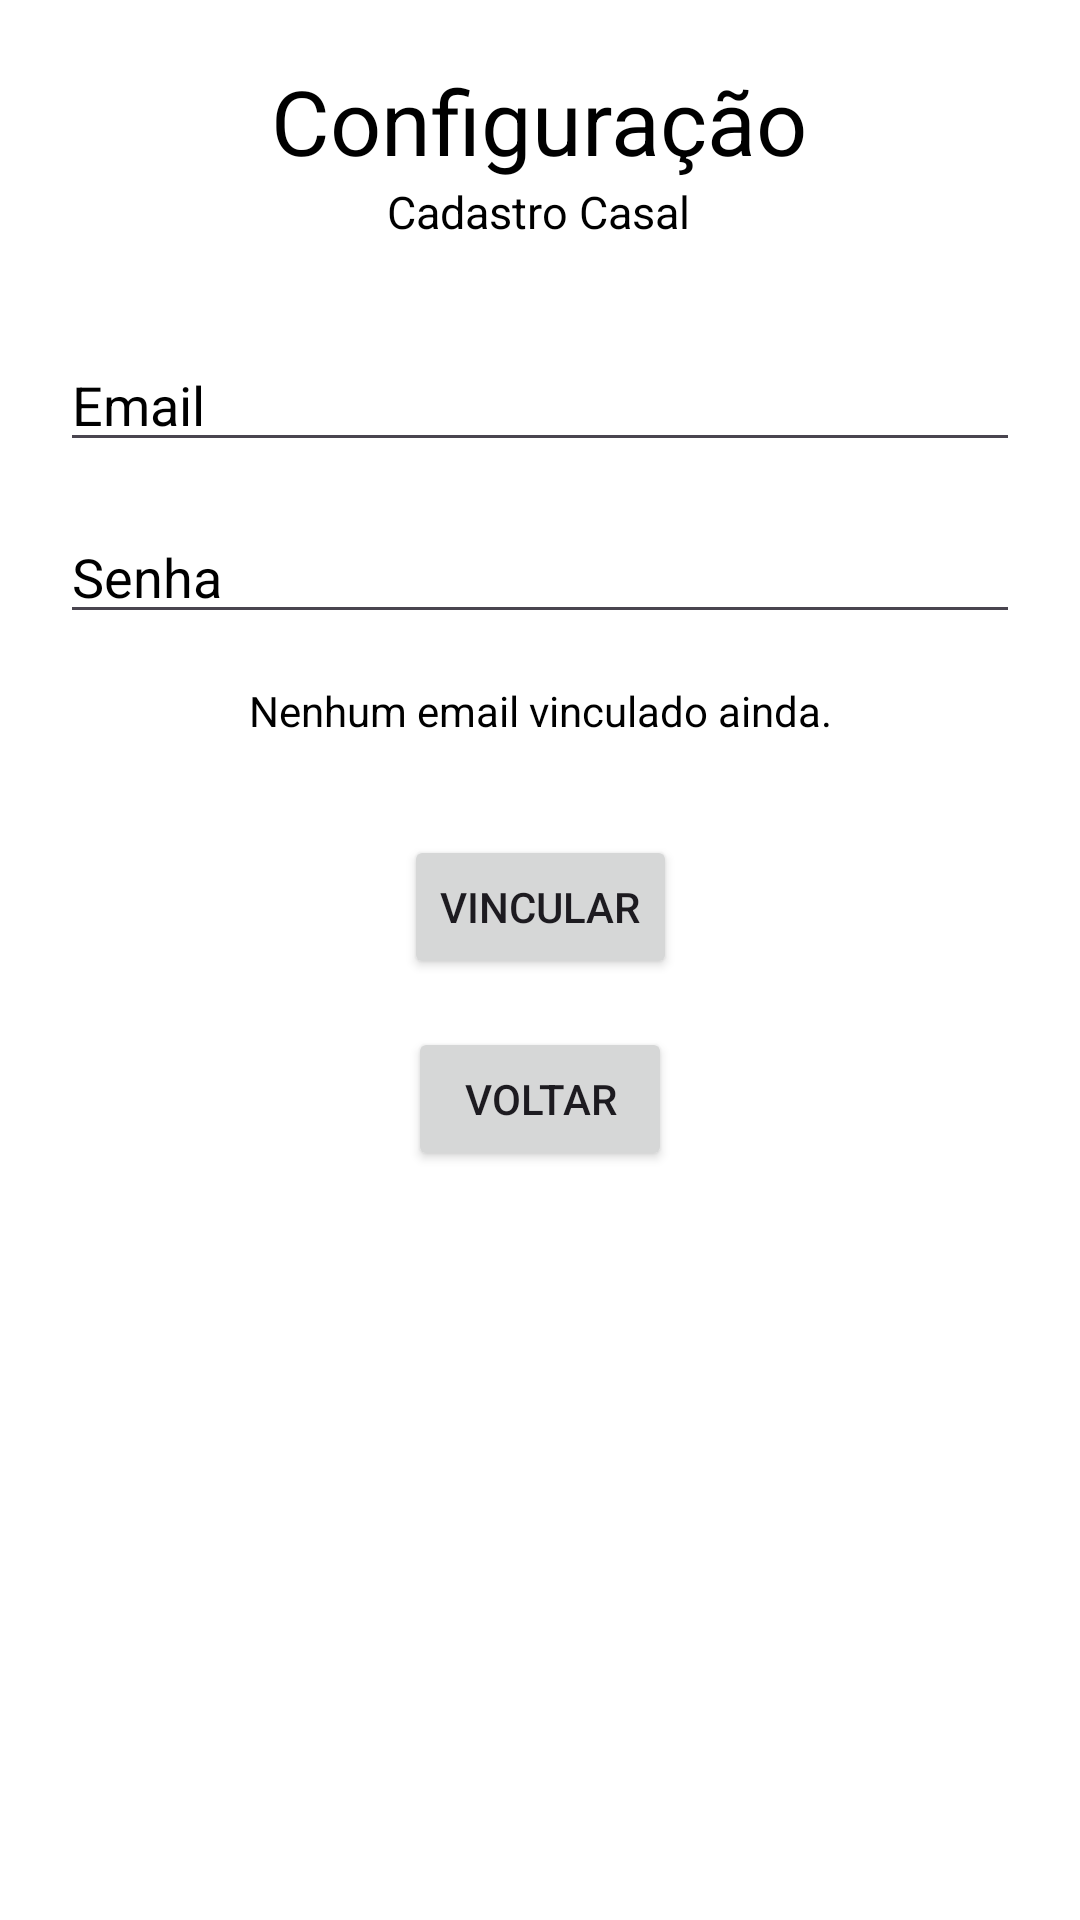

Write the Android layout XML for this screen, with the resource values it uses.
<!-- AndroidManifest.xml: application theme Theme.LoveSend -->
<!-- res/layout/activity_configuracao.xml -->
<?xml version="1.0" encoding="utf-8"?>
<androidx.constraintlayout.widget.ConstraintLayout xmlns:android="http://schemas.android.com/apk/res/android"
    xmlns:app="http://schemas.android.com/apk/res-auto"
    xmlns:tools="http://schemas.android.com/tools"
    android:layout_width="match_parent"
    android:padding="20dp"
    android:background="@color/white"
    android:layout_height="match_parent">

    <TextView
        android:id="@+id/textView4"
        android:layout_width="wrap_content"
        android:layout_height="wrap_content"
        android:text="Configuração"
        android:textColor="@color/black"
        android:textSize="30sp"
        app:layout_constraintEnd_toEndOf="parent"
        app:layout_constraintHorizontal_bias="0.498"
        app:layout_constraintStart_toStartOf="parent"
        app:layout_constraintTop_toTopOf="parent"
        app:layout_constraintVertical_bias="0.06" />

    <TextView
        android:id="@+id/text"
        android:layout_width="wrap_content"
        android:layout_height="wrap_content"
        android:text="Cadastro Casal"
        android:textColor="@color/black"
        android:textSize="15sp"
        app:layout_constraintEnd_toEndOf="parent"
        app:layout_constraintHorizontal_bias="0.498"
        app:layout_constraintStart_toStartOf="parent"
        app:layout_constraintTop_toBottomOf="@id/textView4"
        app:layout_constraintVertical_bias="0.025" />

    <EditText
        android:id="@+id/editTextTextEmailAddress3"
        android:layout_width="0dp"
        android:layout_height="wrap_content"
        android:layout_marginTop="32dp"
        android:ems="10"
        android:hint="Email"
        android:textColorHint="@color/black"
        android:inputType="textEmailAddress"
        app:layout_constraintEnd_toEndOf="parent"
        app:layout_constraintStart_toStartOf="parent"
        app:layout_constraintTop_toBottomOf="@id/text" />

    
    <EditText
        android:id="@+id/editTextTextPassword"
        android:layout_width="0dp"
        android:layout_height="wrap_content"
        android:layout_marginTop="16dp"
        android:ems="10"
        android:hint="Senha"
        android:textColorHint="@color/black"
        android:inputType="textPassword"
        app:layout_constraintEnd_toEndOf="parent"
        app:layout_constraintStart_toStartOf="parent"
        app:layout_constraintTop_toBottomOf="@id/editTextTextEmailAddress3" />

    <TextView
        android:id="@+id/txtEmailVinculado"
        android:layout_width="wrap_content"
        android:layout_height="wrap_content"
        android:layout_marginTop="16dp"
        android:text="Nenhum email vinculado ainda."
        android:textColor="@color/black"
        app:layout_constraintTop_toBottomOf="@id/editTextTextPassword"
        app:layout_constraintStart_toStartOf="parent"
        app:layout_constraintEnd_toEndOf="parent" />

    <Button
        android:id="@+id/btnVincular"
        android:layout_width="wrap_content"
        android:layout_height="wrap_content"
        android:layout_marginTop="32dp"
        android:text="Vincular"
        app:layout_constraintEnd_toEndOf="parent"
        app:layout_constraintStart_toStartOf="parent"
        app:layout_constraintTop_toBottomOf="@id/txtEmailVinculado" />

    <Button
        android:id="@+id/button2"
        android:layout_width="wrap_content"
        android:layout_height="wrap_content"
        android:layout_marginTop="16dp"
        android:text="Voltar"
        app:layout_constraintEnd_toEndOf="parent"
        app:layout_constraintStart_toStartOf="parent"
        app:layout_constraintTop_toBottomOf="@id/btnVincular" />

</androidx.constraintlayout.widget.ConstraintLayout>
<!-- resources referenced by this layout -->
<resources>
  <style name="Theme.LoveSend" parent="Base.Theme.LoveSend" />
  <style name="Base.Theme.LoveSend" parent="Theme.Material3.DayNight.NoActionBar">
          
          
      </style>
  <!-- not gathered from this repository: default colours our renderer supplied (Android Studio template values) -->
  <color name="black">#FF000000</color>
  <color name="white">#FFFFFFFF</color>
</resources>
